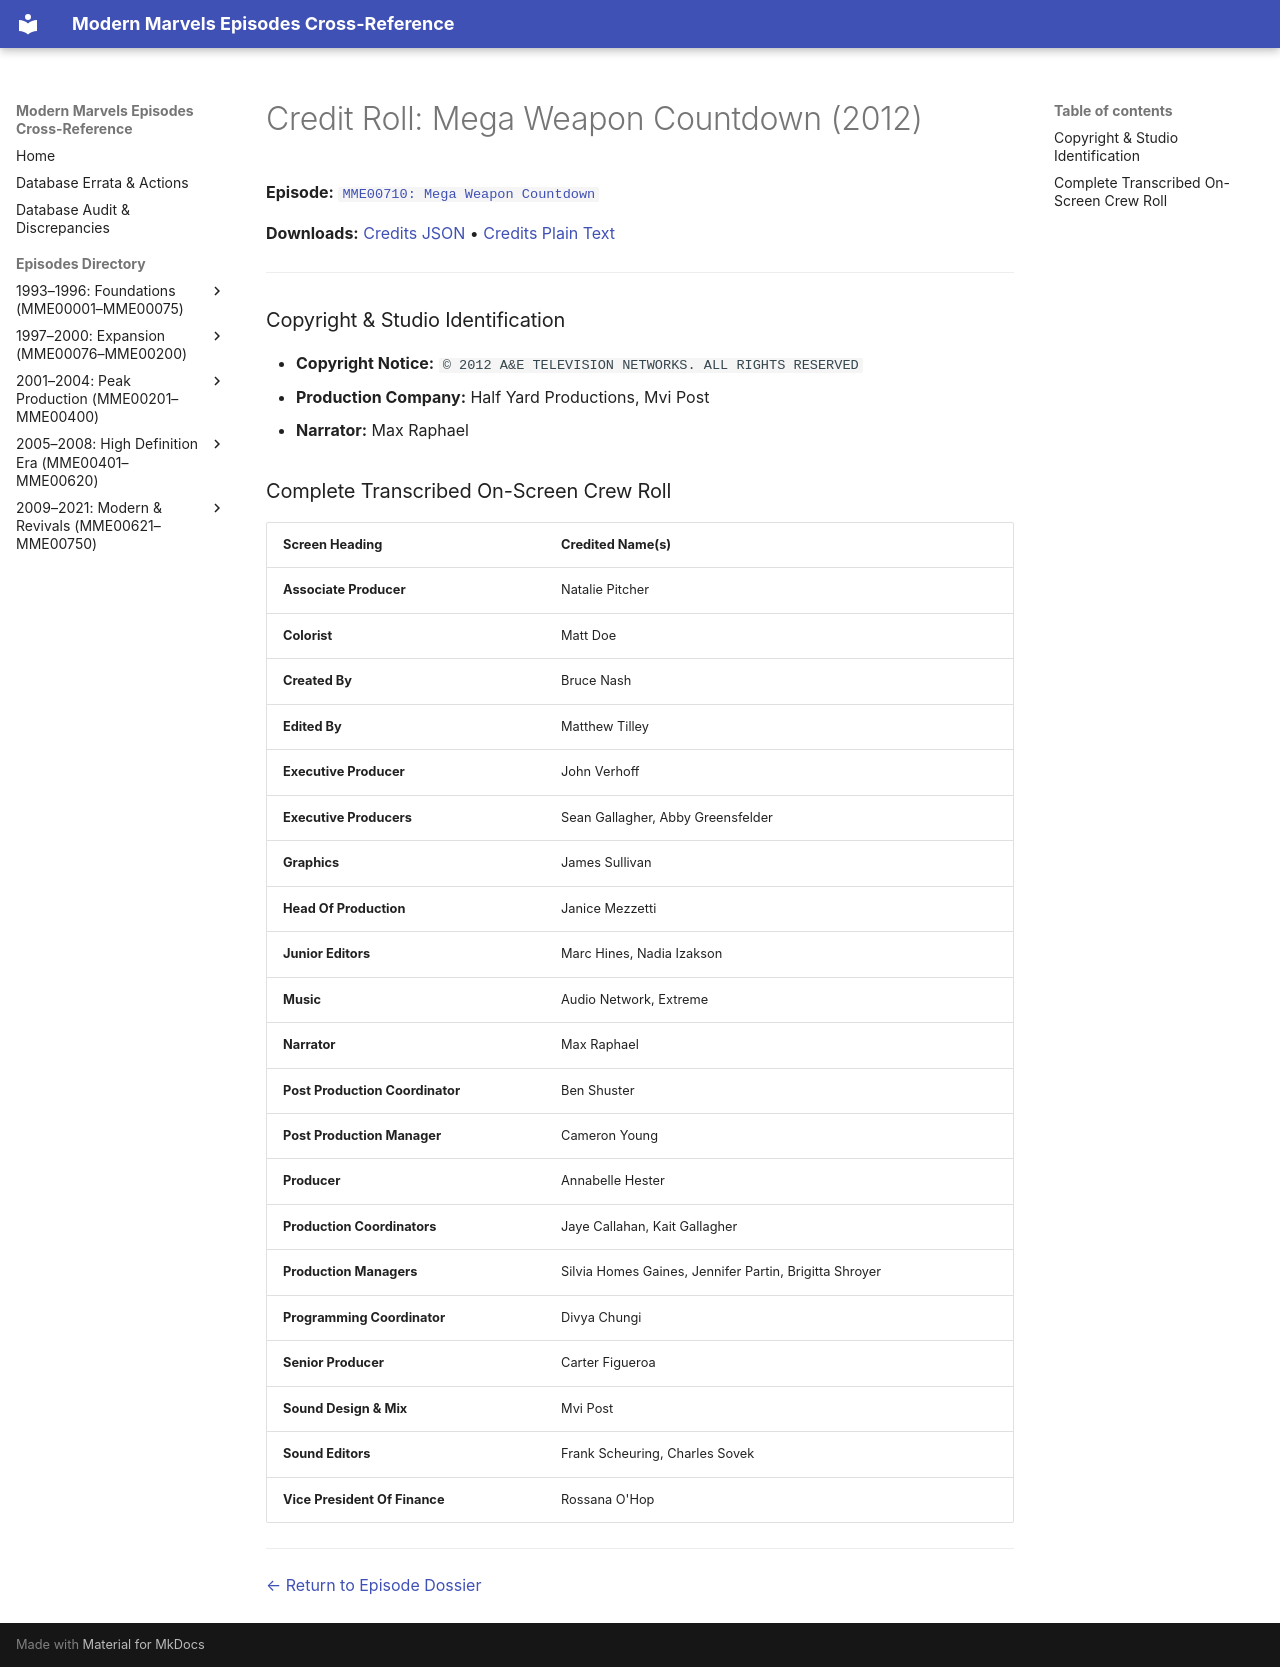

repository: ModernMarvelsFan/ModernMarvels · page: credits/MME00710-credits/index.html · generator: mkdocs

# Credit Roll: Mega Weapon Countdown (2012)
**Episode:** [`MME00710: Mega Weapon Countdown`](../episodes/MME00710.md)

**Downloads:** [Credits JSON](json/MME00710-credits.json) • [Credits Plain Text](txt/MME00710-credits.txt)

---

### Copyright & Studio Identification
* **Copyright Notice:** `© 2012 A&E TELEVISION NETWORKS. ALL RIGHTS RESERVED`
* **Production Company:** Half Yard Productions, Mvi Post
* **Narrator:** Max Raphael

### Complete Transcribed On-Screen Crew Roll

| Screen Heading | Credited Name(s) |
| :--- | :--- |
| **Associate Producer** | Natalie Pitcher |
| **Colorist** | Matt Doe |
| **Created By** | Bruce Nash |
| **Edited By** | Matthew Tilley |
| **Executive Producer** | John Verhoff |
| **Executive Producers** | Sean Gallagher, Abby Greensfelder |
| **Graphics** | James Sullivan |
| **Head Of Production** | Janice Mezzetti |
| **Junior Editors** | Marc Hines, Nadia Izakson |
| **Music** | Audio Network, Extreme |
| **Narrator** | Max Raphael |
| **Post Production Coordinator** | Ben Shuster |
| **Post Production Manager** | Cameron Young |
| **Producer** | Annabelle Hester |
| **Production Coordinators** | Jaye Callahan, Kait Gallagher |
| **Production Managers** | Silvia Homes Gaines, Jennifer Partin, Brigitta Shroyer |
| **Programming Coordinator** | Divya Chungi |
| **Senior Producer** | Carter Figueroa |
| **Sound Design &amp; Mix** | Mvi Post |
| **Sound Editors** | Frank Scheuring, Charles Sovek |
| **Vice President Of Finance** | Rossana O'Hop |

---
[← Return to Episode Dossier](../episodes/MME00710.md)
